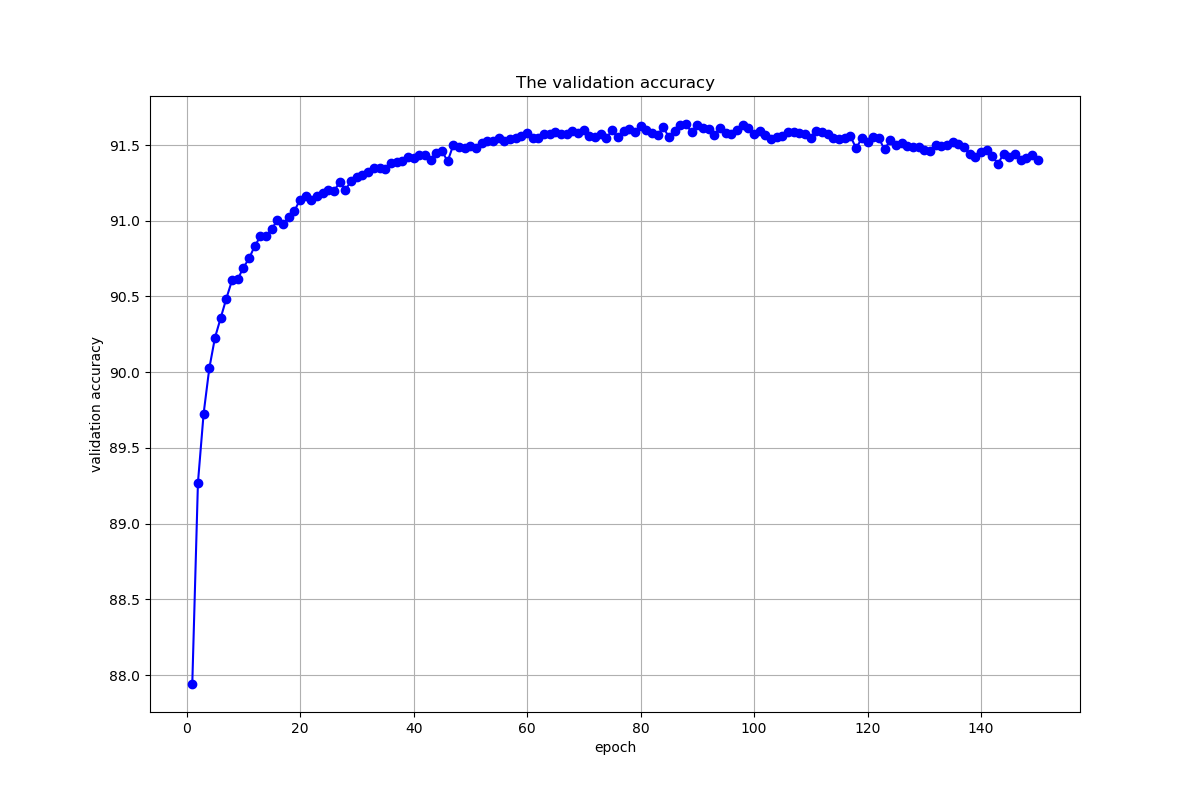

The table this chart was drawn from, first rows:
, 0, 1, 2, 3, 4, 5, 6, 7, 8, 9, 10, 11, 12, 13, 14, 15, 16, 17, 18, 19, 20, 21, 22
5_o_Clock_Shadow, 90.56, 91.83, 92.1, 92.59, 92.67, 92.89, 93.21, 93.14, 93.2, 93.32, 93.17, 93.54, 93.61, 93.56, 93.6, 93.58, 93.65, 93.74, 93.8, 93.73, 93.57, 93.75, 93.79
Arched_Eyebrows, 78.99, 79.27, 79.55, 79.85, 79.97, 80.06, 80.15, 80.38, 80.25, 80.41, 80.59, 80.67, 80.6, 80.79, 81.23, 81.19, 81.35, 81.23, 81.8, 81.85, 82.19, 81.8, 81.97
Attractive, 77.32, 80.6, 80.96, 81.11, 81.28, 81.46, 81.42, 81.76, 81.21, 81.66, 81.77, 81.82, 81.92, 81.5, 82.04, 82.05, 81.68, 81.6, 82.09, 82.28, 82.18, 82.29, 81.98
Bags_Under_Eyes, 80.37, 81.03, 81.31, 81.72, 81.91, 82.1, 82.38, 82.41, 82.44, 82.39, 82.66, 82.75, 82.78, 82.46, 82.75, 82.84, 82.75, 82.62, 83.06, 83.1, 83.31, 83.01, 83.27
Bald, 97.56, 97.56, 97.58, 97.64, 97.72, 97.84, 97.87, 97.96, 98.22, 98.42, 98.45, 98.45, 98.61, 98.66, 98.62, 98.66, 98.74, 98.75, 98.79, 98.81, 98.79, 98.76, 98.8
Bangs, 87.61, 94.3, 94.66, 94.81, 95.26, 95.32, 95.36, 95.33, 95.52, 95.51, 95.58, 95.58, 95.53, 95.78, 95.57, 95.69, 95.66, 95.66, 95.73, 95.69, 95.73, 95.73, 95.68
Big_Lips, 75.8, 76.15, 76.81, 77.22, 77.25, 77.37, 77.64, 77.79, 77.52, 77.88, 77.96, 77.87, 77.83, 77.82, 78.01, 78.01, 78.19, 78.02, 78.04, 78.11, 78.01, 78.02, 77.99
Big_Nose, 80.38, 81.23, 81.61, 81.96, 82.05, 82.13, 82.28, 82.46, 82.33, 82.53, 82.47, 82.67, 82.6, 82.69, 82.75, 82.75, 82.85, 82.83, 82.83, 82.81, 83.01, 82.98, 83.12
Black_Hair, 86.42, 88.83, 89.84, 90.02, 90.37, 90.39, 90.71, 90.76, 90.72, 90.78, 90.71, 90.62, 90.66, 90.6, 90.48, 90.95, 90.85, 90.74, 90.75, 90.83, 91.04, 90.98, 91.06
Blond_Hair, 94.03, 95.08, 95.26, 95.31, 95.42, 95.31, 95.52, 95.59, 95.66, 95.63, 95.57, 95.6, 95.73, 95.76, 95.7, 95.84, 95.73, 95.68, 95.69, 95.86, 95.79, 95.77, 95.8
Blurry, 94.68, 94.68, 94.73, 94.9, 95.13, 95.22, 95.34, 95.49, 95.46, 95.63, 95.64, 95.61, 95.68, 95.59, 95.79, 95.68, 95.79, 95.71, 95.68, 95.76, 95.9, 95.78, 95.81
Brown_Hair, 80.14, 83.67, 85.39, 86.33, 86.66, 86.65, 86.99, 87.14, 87.13, 87.16, 87.28, 87.46, 87.39, 87.45, 87.37, 87.44, 87.54, 87.32, 87.47, 87.39, 87.68, 87.61, 87.69
Bushy_Eyebrows, 87.2, 88, 88.34, 88.44, 88.72, 89.03, 89.45, 89.55, 89.69, 89.93, 90.14, 90.22, 90.43, 90.8, 90.8, 90.91, 90.84, 91.07, 90.86, 91.3, 91.15, 91.18, 91.35
Chubby, 93.91, 94.17, 94.4, 94.48, 94.56, 94.58, 94.63, 94.67, 94.6, 94.68, 94.69, 94.65, 94.86, 94.69, 94.79, 94.93, 94.79, 94.85, 94.78, 94.94, 94.9, 94.81, 94.9
Double_Chin, 95.36, 95.64, 95.7, 95.76, 95.83, 95.87, 95.88, 96, 95.97, 95.93, 95.97, 95.98, 95.95, 96, 96.04, 96.03, 96.05, 96.13, 96.06, 95.98, 96.05, 96.03, 96.05
Eyeglasses, 93.48, 97.36, 98.69, 99.02, 99.14, 99.29, 99.34, 99.38, 99.37, 99.37, 99.39, 99.49, 99.45, 99.45, 99.43, 99.49, 99.48, 99.42, 99.48, 99.44, 99.48, 99.52, 99.51
Goatee, 94.29, 95.59, 95.73, 96, 95.94, 96.08, 96.11, 96.22, 96.2, 96.31, 96.31, 96.29, 96.34, 96.33, 96.4, 96.36, 96.37, 96.42, 96.47, 96.45, 96.42, 96.47, 96.47
Gray_Hair, 96.31, 96.97, 97.12, 97.16, 97.24, 97.3, 97.28, 97.31, 97.29, 97.54, 97.47, 97.29, 97.56, 97.55, 97.52, 97.67, 97.64, 97.66, 97.71, 97.7, 97.75, 97.65, 97.75
Heavy_Makeup, 90.13, 90.18, 91.08, 91.48, 91.46, 91.4, 91.42, 91.63, 91.45, 91.93, 91.28, 91.91, 92.07, 91.23, 91.97, 92.17, 92.19, 91.56, 92.07, 92.23, 92.28, 92.12, 92.35
High_Cheekbones, 84.64, 85.85, 86.43, 86.46, 86.9, 86.74, 86.68, 87.05, 87.08, 87.06, 87.09, 87.26, 87.36, 87.27, 87.15, 87.17, 87.07, 87.02, 87.3, 87.28, 87.26, 87.36, 87.14
Male, 96.17, 97.23, 97.77, 97.9, 97.97, 98.12, 98.08, 98.17, 98.24, 98.25, 98.2, 98.34, 98.45, 98.32, 98.24, 98.43, 98.45, 98.29, 98.37, 98.4, 98.42, 98.43, 98.45
Mouth_Slightly_Open, 82.49, 89.91, 91.57, 92.58, 93.09, 93.19, 93.18, 93.25, 93.29, 93.4, 93.4, 93.55, 93.73, 93.44, 93.67, 93.58, 93.69, 93.81, 93.98, 93.72, 93.56, 93.79, 93.6
Mustache, 95.74, 95.78, 95.8, 95.82, 95.81, 95.85, 95.82, 95.9, 95.76, 95.86, 95.73, 95.9, 95.93, 95.97, 95.91, 95.9, 95.96, 95.95, 96.02, 95.97, 96, 95.95, 95.98
Narrow_Eyes, 88.15, 88.15, 88.15, 88.15, 88.15, 88.15, 88.15, 88.15, 88.15, 88.15, 88.15, 88.15, 88.15, 88.15, 88.16, 88.18, 88.26, 88.3, 88.36, 88.37, 88.66, 88.56, 88.53
No_Beard, 93.22, 94.76, 94.8, 95.3, 95.43, 95.74, 95.71, 95.73, 95.8, 95.88, 95.94, 95.98, 96.03, 95.87, 95.98, 95.96, 95.77, 96.08, 95.8, 96.1, 96.12, 96, 96.12
Oval_Face, 72.52, 73.52, 73.84, 74.26, 73.73, 74.11, 74.76, 74.77, 74.7, 74.79, 75.01, 74.88, 75.07, 75.29, 75.09, 75.43, 75.36, 75.24, 75.35, 75.33, 75.36, 75.48, 75.62
Pale_Skin, 95.53, 95.53, 95.53, 95.53, 95.53, 95.53, 95.53, 95.58, 95.63, 95.66, 95.86, 96.22, 96.22, 96.48, 96.44, 96.46, 96.45, 96.52, 96.58, 96.52, 96.49, 96.56, 96.44
Pointy_Nose, 72.58, 72.63, 72.46, 73.02, 73.41, 73.81, 73.32, 73.88, 74.19, 74.22, 74.09, 74.16, 74.29, 74.67, 74.19, 74.37, 74.18, 74.69, 74.64, 74.62, 74.38, 74.95, 75.01
Receding_Hairline, 91.93, 92.05, 91.92, 91.97, 92.02, 92.1, 92.12, 92.27, 92.37, 92.61, 92.82, 92.9, 93.08, 92.89, 93.14, 93.16, 93.03, 93.15, 93.51, 93.52, 93.5, 93.56, 93.31
Rosy_Cheeks, 93.62, 93.88, 94.01, 94.01, 94.04, 94.45, 94.43, 94.65, 94.69, 94.2, 94.75, 94.76, 94.86, 94.91, 94.79, 94.59, 94.84, 94.99, 94.77, 95.13, 94.96, 94.85, 94.95
Sideburns, 95.17, 96.15, 96.28, 96.43, 96.52, 96.67, 96.75, 96.68, 96.84, 96.82, 96.83, 96.87, 96.86, 96.87, 96.84, 96.96, 96.66, 96.9, 96.91, 96.93, 96.77, 96.87, 96.86
Smiling, 89.07, 90.14, 90.6, 91.04, 91.51, 91.41, 92.01, 92.13, 92.17, 91.85, 92.05, 92.23, 92.15, 92.3, 92.21, 92.16, 92.3, 92.64, 92.34, 92.39, 92.54, 92.52, 92.46
Straight_Hair, 78.43, 80.07, 81.28, 82.07, 82.53, 82.73, 83.27, 83.09, 83.41, 83.57, 83.58, 83.64, 83.76, 83.98, 84.14, 83.98, 84.15, 84.36, 83.52, 84.44, 84.33, 84.18, 84.25
Wavy_Hair, 79.12, 82.99, 84, 84.92, 85.34, 85.43, 85.72, 85.77, 85.7, 85.63, 85.68, 85.93, 85.88, 86.03, 85.78, 85.86, 85.76, 85.96, 85.89, 86.21, 86.14, 86.04, 86.07
Wearing_Earrings, 81.81, 83.45, 84.12, 85.14, 86.59, 87.32, 88.14, 88.42, 88.63, 88.49, 89.48, 89.75, 89.78, 90, 90.39, 90.72, 90.19, 90.95, 90.89, 90.96, 91.09, 90.72, 91.14
Wearing_Hat, 95.26, 96.29, 97.95, 98.32, 98.56, 98.52, 98.67, 98.81, 98.84, 98.85, 98.87, 98.95, 98.93, 98.92, 98.96, 98.92, 98.99, 98.99, 98.97, 99.03, 99.01, 99.03, 99.02
Wearing_Lipstick, 92.38, 92.68, 92.99, 93.14, 93.07, 93.3, 93.21, 93.28, 93.31, 93.37, 93.21, 93.27, 93.26, 93.33, 93.25, 93.33, 93.35, 93.28, 93.33, 93.47, 93.49, 93.47, 93.37
Wearing_Necklace, 87.43, 87.43, 87.43, 87.43, 87.43, 87.43, 87.43, 87.43, 87.43, 87.44, 87.47, 87.42, 87.43, 87.42, 87.43, 87.43, 87.43, 87.47, 87.44, 87.5, 87.49, 87.44, 87.47
Wearing_Necktie, 92.94, 93.43, 94.01, 94.33, 95.03, 95.4, 95.41, 95.73, 95.92, 96.01, 96.1, 96.11, 96.26, 96.29, 96.4, 96.47, 96.52, 96.53, 96.47, 96.56, 96.6, 96.54, 96.6
Young, 84.88, 86.79, 87.3, 87.42, 87.89, 87.97, 88.1, 88.52, 88.13, 88.47, 88.62, 88.53, 88.81, 88.81, 88.86, 88.83, 88.58, 88.81, 89.01, 88.89, 89.07, 88.97, 88.87
